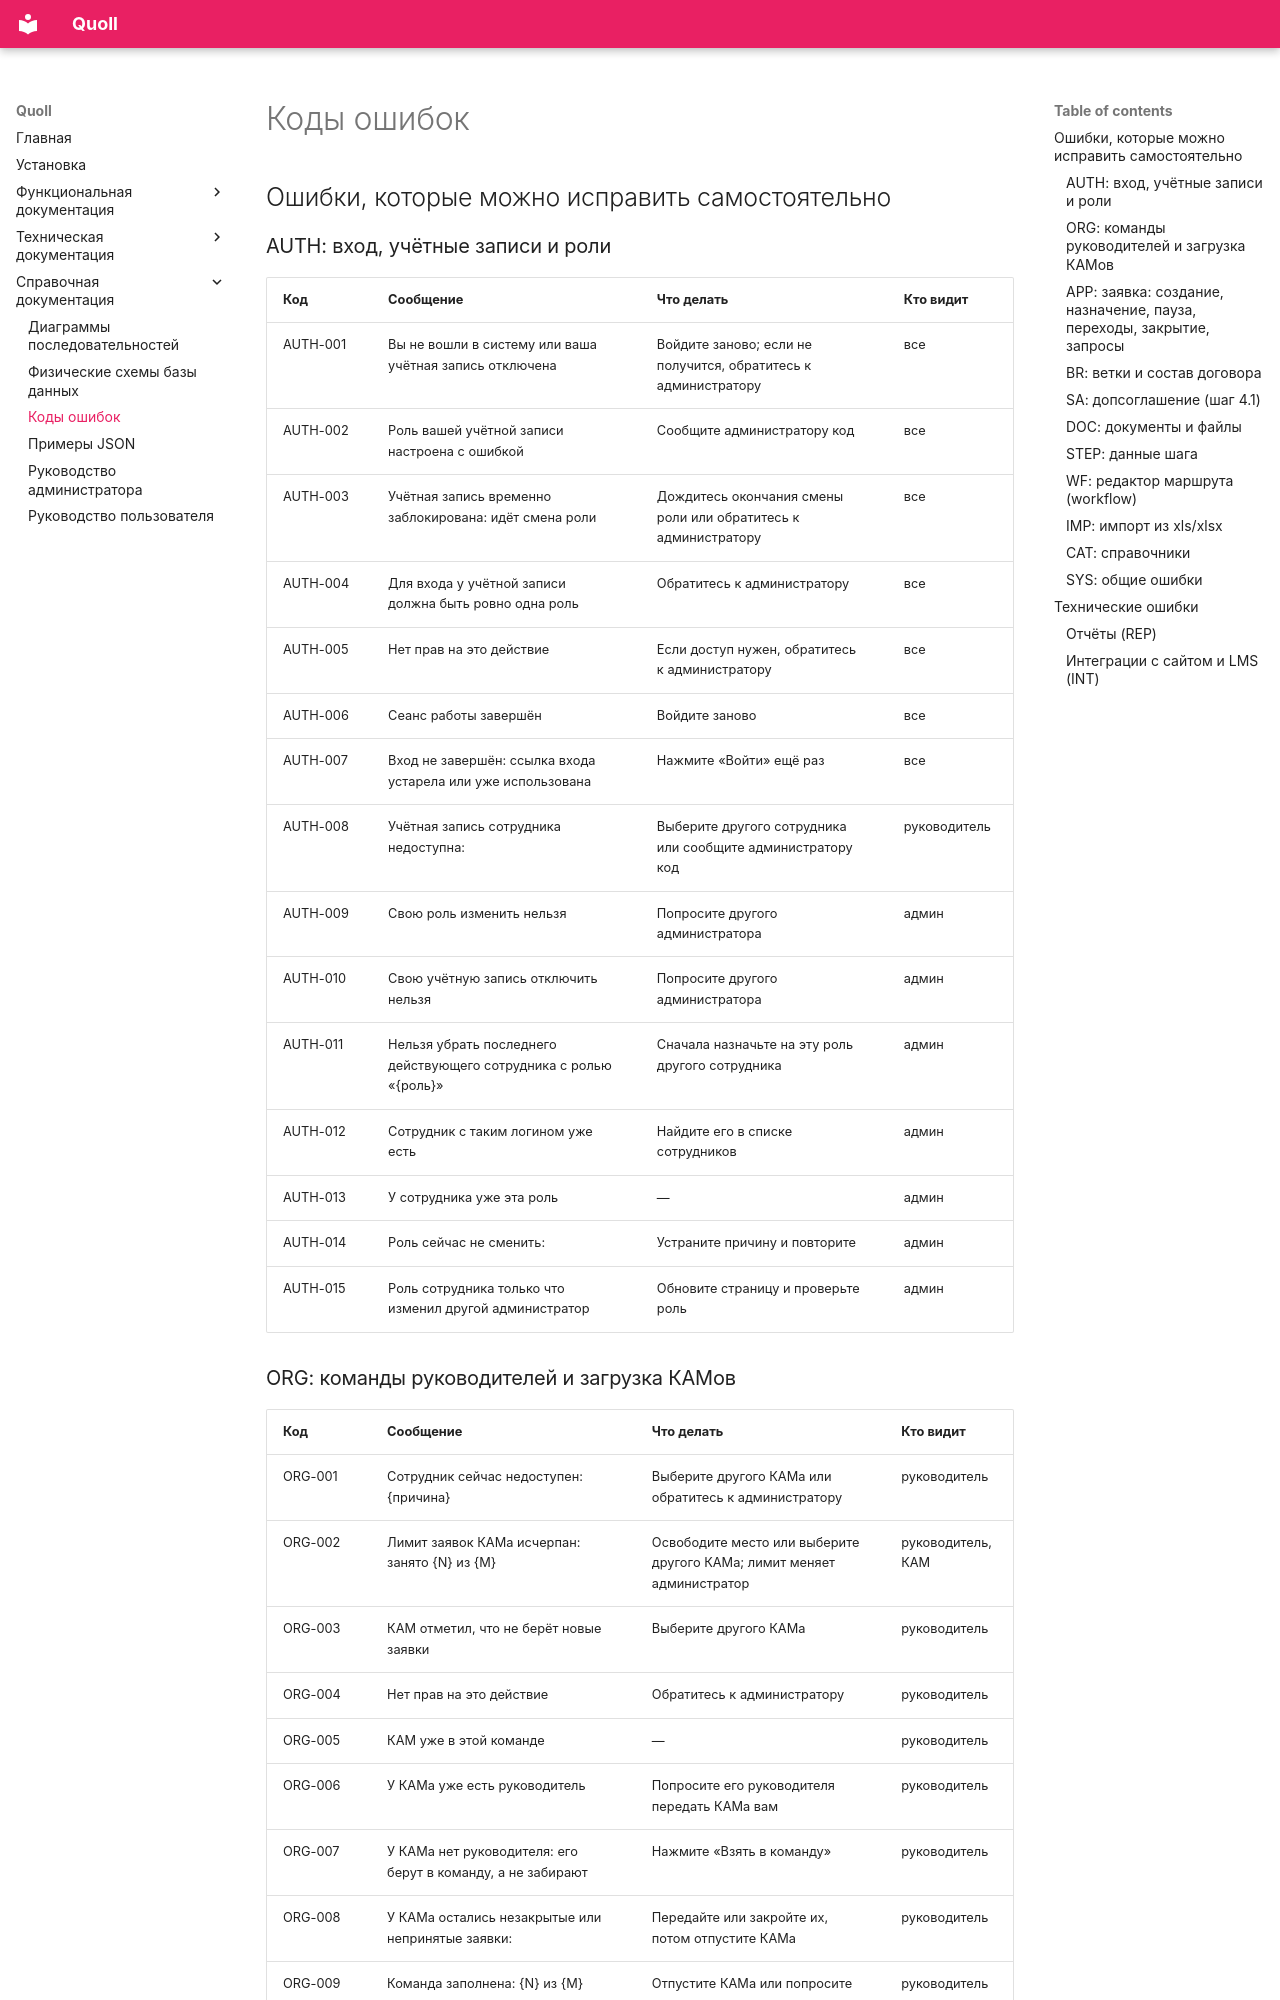

repository: Oedada/quoll · page: Справочная документация/Коды ошибок/index.html · generator: mkdocs

# Коды ошибок

## Ошибки, которые можно исправить самостоятельно

### AUTH: вход, учётные записи и роли

| Код | Сообщение | Что делать | Кто видит |
| --- | --- | --- | --- |
| AUTH-001 | Вы не вошли в систему или ваша<br>учётная запись отключена | Войдите заново; если не<br>получится, обратитесь к<br>администратору | все |
| AUTH-002 | Роль вашей учётной записи<br>настроена с ошибкой | Сообщите администратору код | все |
| AUTH-003 | Учётная запись временно<br>заблокирована: идёт смена роли | Дождитесь окончания смены<br>роли или обратитесь к<br>администратору | все |
| AUTH-004 | Для входа у учётной записи<br>должна быть ровно одна роль | Обратитесь к администратору | все |
| AUTH-005 | Нет прав на это действие | Если доступ нужен, обратитесь<br>к администратору | все |
| AUTH-006 | Сеанс работы завершён | Войдите заново | все |
| AUTH-007 | Вход не завершён: ссылка входа<br>устарела или уже использована | Нажмите «Войти» ещё раз | все |
| AUTH-008 | Учётная запись сотрудника<br>недоступна: {причина} | Выберите другого сотрудника<br>или сообщите администратору<br>код | руководитель |
| AUTH-009 | Свою роль изменить нельзя | Попросите другого<br>администратора | админ |
| AUTH-010 | Свою учётную запись отключить<br>нельзя | Попросите другого<br>администратора | админ |
| AUTH-011 | Нельзя убрать последнего<br>действующего сотрудника с ролью<br>«{роль}» | Сначала назначьте на эту роль<br>другого сотрудника | админ |
| AUTH-012 | Сотрудник с таким логином уже<br>есть | Найдите его в списке<br>сотрудников | админ |
| AUTH-013 | У сотрудника уже эта роль | — | админ |
| AUTH-014 | Роль сейчас не сменить: {причина} | Устраните причину и повторите | админ |
| AUTH-015 | Роль сотрудника только что<br>изменил другой администратор | Обновите страницу и проверьте<br>роль | админ |
